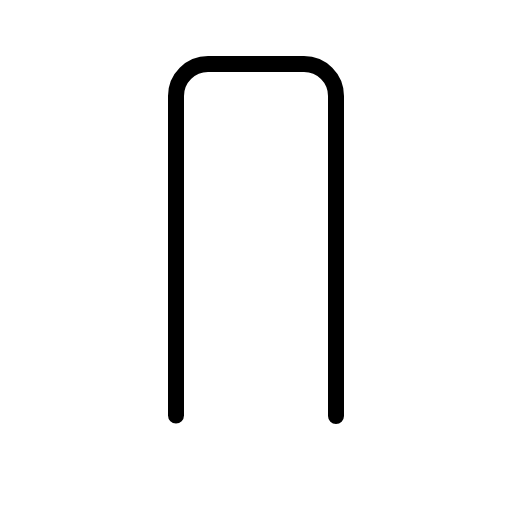
t = 0.00 s
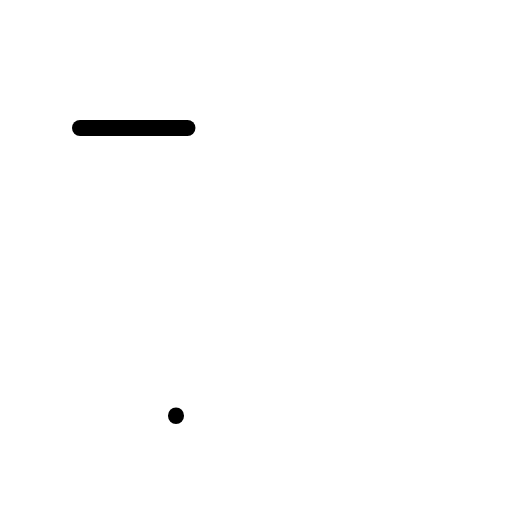
t = 0.30 s
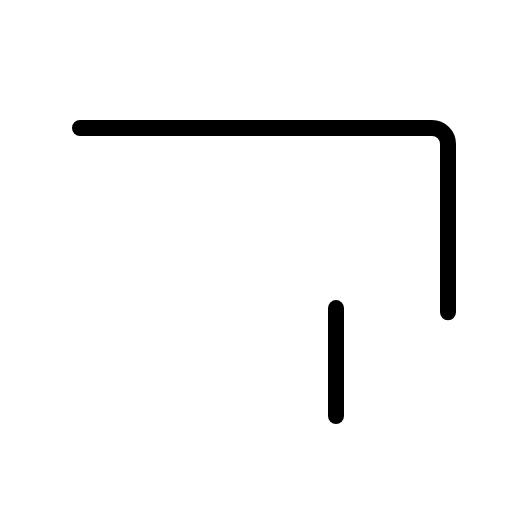
t = 0.68 s
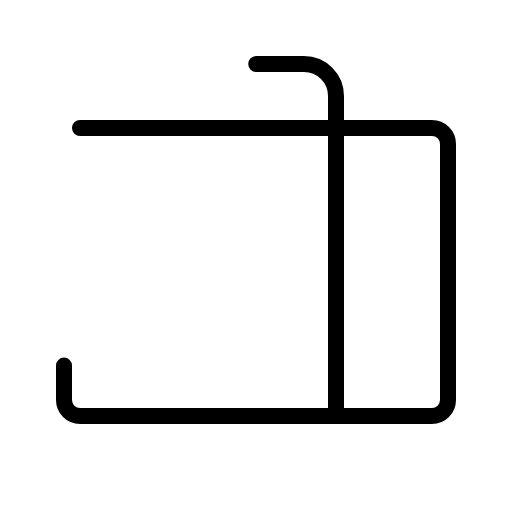
t = 1.05 s
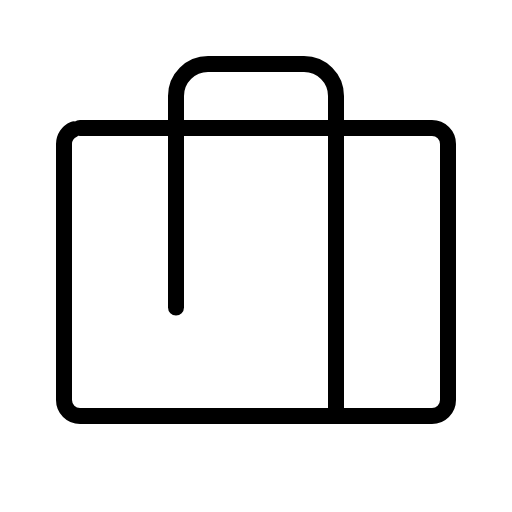
t = 1.43 s
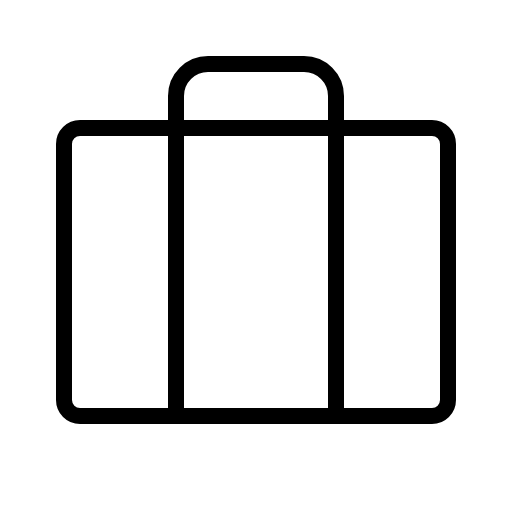
t = 1.80 s

The animated SVG that drew these frames (rendered in a browser with its animation timeline set to each time). Animation: 1 CSS @keyframes rule; one cycle of 1.80 s.

<svg xmlns="http://www.w3.org/2000/svg" viewBox="0 0 256 256">
  <style>
    .draw-line {
      stroke-dasharray: 1;
      stroke-dashoffset: 0;
    }
    svg:hover .draw-line {
      animation: phosphor-draw-in 1.5s ease-in-out forwards;
    }
    @keyframes phosphor-draw-in {
      from { stroke-dashoffset: 1; }
      to { stroke-dashoffset: 0; }
    }
  </style><rect width="256" height="256" fill="none"/><rect x="32" y="64" width="192" height="144" rx="8" fill="none" stroke="currentColor" stroke-linecap="round" stroke-linejoin="round" stroke-width="8" class="draw-line" pathLength="1" style="animation-delay: 0s"/><path d="M168,208V48a16,16,0,0,0-16-16H104A16,16,0,0,0,88,48V208" fill="none" stroke="currentColor" stroke-linecap="round" stroke-linejoin="round" stroke-width="8" class="draw-line" pathLength="1" style="animation-delay: 0.3s"/></svg>
